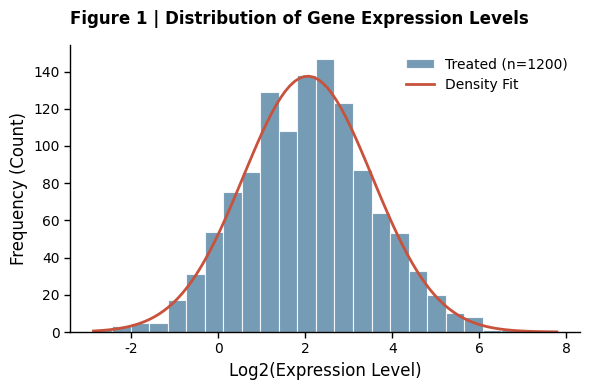

Here is the Python script that generated this plot:
import matplotlib.pyplot as plt
import numpy as np
import scipy.stats as stats

# 设置随机种子以保证结果可复现 (可选)
np.random.seed(42)

# ==========================================
# 1. 准备数据 (模拟数据)
# ==========================================
# 这里模拟了一组正态分布的数据，例如基因表达量的 Log2 值
data = np.random.normal(loc=2, scale=1.5, size=1200)

# ==========================================
# 2. 设置 Nature 风格的绘图参数 (全局设置)
# ==========================================
# Nature 标准单栏图片宽度约为 89mm (约 3.5 inches)
plt.rcParams['figure.figsize'] = (6, 4) # 这里设大一点以便屏幕查看，导出时可设为 (3.5, 2.5)
plt.rcParams['font.family'] = 'sans-serif'
# Nature 偏好 Arial 或 Helvetica
plt.rcParams['font.sans-serif'] = ['Arial', 'Helvetica', 'DejaVu Sans'] 
plt.rcParams['font.size'] = 10
plt.rcParams['axes.labelsize'] = 12
plt.rcParams['axes.titlesize'] = 12
plt.rcParams['xtick.labelsize'] = 10
plt.rcParams['ytick.labelsize'] = 10
plt.rcParams['axes.linewidth'] = 1.0 # 坐标轴线宽，通常为 0.5-1.0 pt
plt.rcParams['xtick.major.width'] = 1.0
plt.rcParams['ytick.major.width'] = 1.0

# ==========================================
# 3. 开始绘图
# ==========================================
fig, ax = plt.subplots()

# --- A. 绘制直方图 ---
# color: #5D8AA8 (一种柔和的板岩蓝), edgecolor: 白色描边增加条形间的区分度
n, bins, patches = ax.hist(data, bins=25, density=False, alpha=0.85, 
                           color='#5D8AA8', edgecolor='white', linewidth=0.8, 
                           label='Treated (n=1200)')

# --- B. 添加拟合曲线 (Density Fit) ---
# 计算拟合曲线的 X 和 Y 值
mu, std = stats.norm.fit(data)
x_plot = np.linspace(min(data), max(data), 100)
y_pdf = stats.norm.pdf(x_plot, mu, std)
# 将概率密度转换为频数 (Count) 以匹配直方图的 Y 轴
bin_width = bins[1] - bins[0]
y_plot_count = y_pdf * len(data) * bin_width

ax.plot(x_plot, y_plot_count, color='#C8523C', linewidth=2, label='Density Fit') # 使用对比色

# ==========================================
# 4. 细节调整 (关键步骤)
# ==========================================

# --- 去除上方和右侧边框 (Spines) ---
ax.spines['top'].set_visible(False)
ax.spines['right'].set_visible(False)

# --- 设置刻度朝外 ---
ax.tick_params(direction='out', length=4, width=1, colors='black')

# --- 添加标签和标题 ---
ax.set_xlabel('Log2(Expression Level)', fontweight='normal')
ax.set_ylabel('Frequency (Count)', fontweight='normal')

# 模拟 Nature 的 Figure Legend 标题格式 (左对齐, 粗体 Figure X)
ax.set_title('Figure 1 | Distribution of Gene Expression Levels', 
             loc='left', pad=15, fontsize=12, fontweight='bold')

# --- 图例设置 (去边框) ---
ax.legend(frameon=False, loc='upper right', fontsize=10)

# --- 防止布局遮挡 ---
plt.tight_layout()

# ==========================================
# 5. 保存与显示
# ==========================================
# 保存为高分辨率 PNG 或矢量图 PDF
# plt.savefig('nature_style_histogram.pdf', format='pdf', bbox_inches='tight')
# plt.savefig('nature_style_histogram.png', dpi=300, bbox_inches='tight')

plt.show()